Image classification data set "images" (vaishalidas/sketchClassification on GitHub). Class labels (2): cat, shoe.

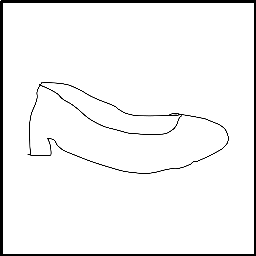
Label: shoe

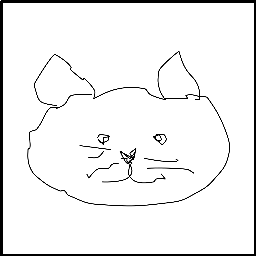
Label: cat

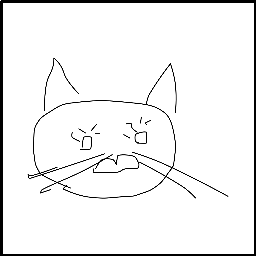
Label: cat

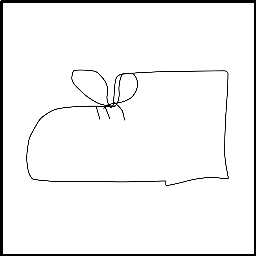
Label: shoe

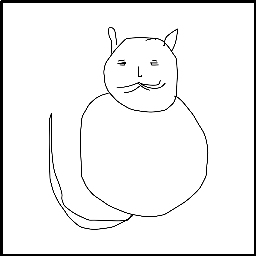
Label: cat

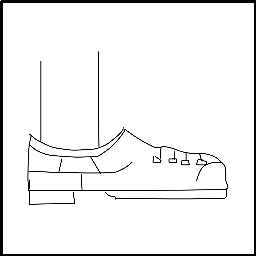
Label: shoe
